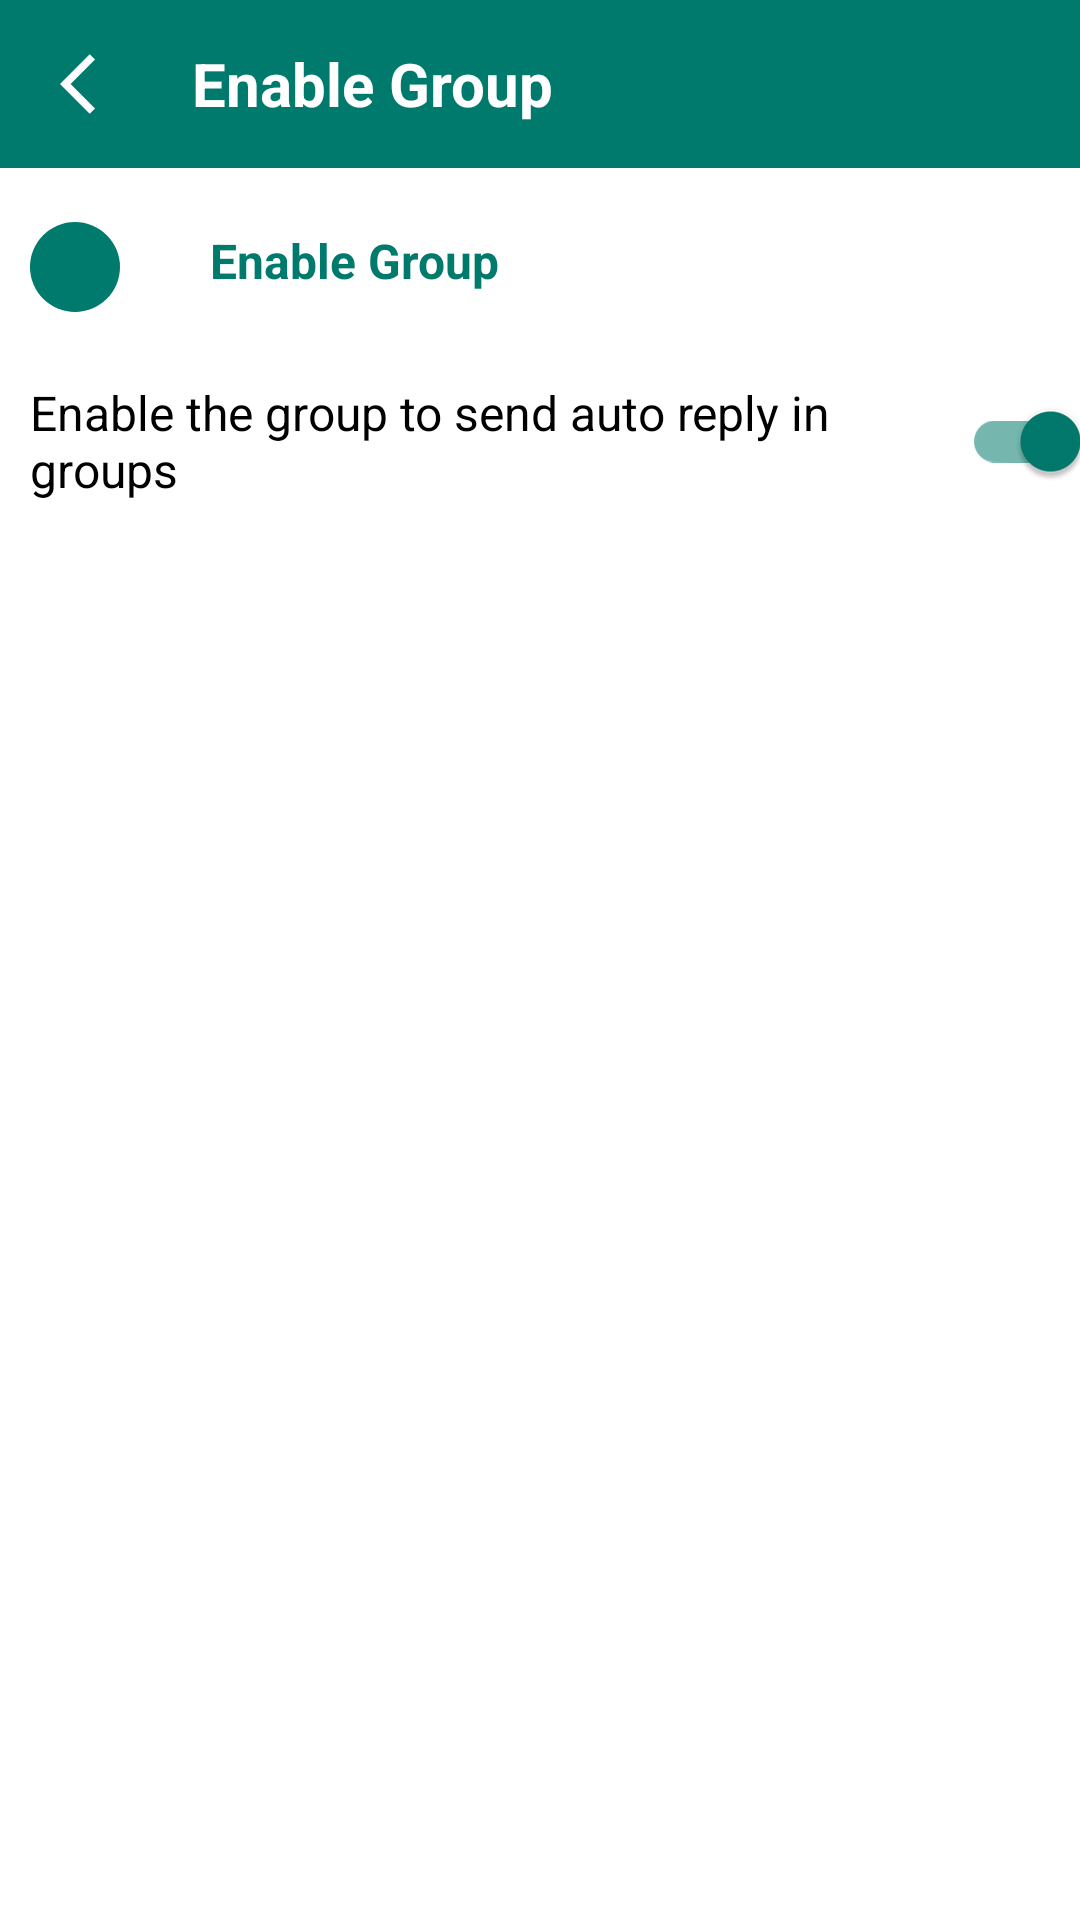

Here is an Android app screen rendered from its layout file. Give the layout XML and the strings, colors and styles it references.
<!-- AndroidManifest.xml: application theme Theme.WhatsappAutoReply -->
<!-- res/layout/activity_reply_group.xml -->
<?xml version="1.0" encoding="utf-8"?>
<layout>
<LinearLayout xmlns:android="http://schemas.android.com/apk/res/android"
    xmlns:app="http://schemas.android.com/apk/res-auto"
    android:layout_width="match_parent"
    android:layout_height="match_parent"
    android:orientation="vertical"
    android:tag="layout/activity_reply_group_0">

    <LinearLayout
        android:layout_width="match_parent"
        android:layout_height="?android:attr/actionBarSize"
        android:background="@color/actionBarColor">

        <ImageView
            android:id="@+id/imgGroupBack"
            android:layout_width="wrap_content"
            android:layout_height="match_parent"
            android:layout_gravity="center_horizontal"
            android:paddingStart="20dp"
            android:paddingEnd="10dp"
            android:src="@drawable/ic_arrow_back" />

        <TextView
            android:layout_width="wrap_content"
            android:layout_height="wrap_content"
            android:layout_gravity="center_vertical"
            android:layout_marginStart="10dp"
            android:text="Enable Group"
            android:textColor="@color/white"
            android:textSize="20dp"
            android:textStyle="bold" />
    </LinearLayout>

    <LinearLayout
        android:layout_width="match_parent"
        android:layout_height="wrap_content"
        android:layout_marginTop="5dp"
        android:orientation="horizontal">

        <ImageView
            android:layout_width="50dp"
            android:layout_height="50dp"
            android:layout_gravity="center"
            android:layout_marginTop="2dp"
            android:padding="10dp"
            android:src="@drawable/ic_group"
            app:tint="@color/actionBarColor" />

        <TextView
            android:layout_width="match_parent"
            android:layout_height="wrap_content"
            android:layout_gravity="center"
            android:layout_marginStart="20dp"
            android:text="Enable Group"
            android:textColor="@color/actionBarColor"
            android:textSize="16dp"
            android:textStyle="bold" />
    </LinearLayout>

    <LinearLayout
        android:layout_width="match_parent"
        android:layout_height="wrap_content"
        android:layout_marginStart="10dp"
        android:layout_marginTop="10dp"
        android:orientation="vertical">

        <com.google.android.material.switchmaterial.SwitchMaterial
            android:id="@+id/switchgroups"
            android:layout_width="match_parent"
            android:layout_height="wrap_content"
            android:checked="true"
            android:text="Enable the group to send auto reply in groups"
            android:textSize="16dp" />
    </LinearLayout>
</LinearLayout>
    </layout>
<!-- resources referenced by this layout -->
<resources>
  <color name="actionBarColor">#007a6c</color>
  <color name="white">#ffffffff</color>
  <!-- drawable ic_arrow_back (drawable) -->
  <?xml version="1.0" encoding="utf-8"?>
  <vector xmlns:android="http://schemas.android.com/apk/res/android"
      android:tint="#ffffff"
      android:height="24dp"
      android:width="24dp"
      android:autoMirrored="true"
      android:viewportWidth="24"
      android:viewportHeight="24">
      <path android:fillColor="@android:color/white" android:pathData="M11.67,3.87L9.9,2.1 0,12l9.9,9.9 1.77,-1.77L3.54,12z"/>
  </vector>
  <!-- drawable ic_group (drawable) -->
  <vector xmlns:android="http://schemas.android.com/apk/res/android"
      android:width="24dp"
      android:height="24dp"
      android:viewportWidth="120"
      android:viewportHeight="120">
      <path
          android:fillColor="#007a6c"
          android:pathData="M60,60m-60,0a60,60 0,1 1,120 0a60,60 0,1 1,-120 0" />
      <path
          android:fillColor="#fff"
          android:pathData="M83.9,73a15,15 0,0 0,-0.19 -2,12.17 12.17,0 0,0 -16.45,-9.23 12.45,12.45 0,0 0,-4 2.59,16.77 16.77,0 0,0 -27.15,13A2.26,2.26 0,0 0,36.69 79a2.19,2.19 0,0 0,1.59 0.58H67.44a2.2,2.2 0,0 0,1.63 -0.61,2.18 2.18,0 0,0 0.54,-1.64c0,-0.6 -0.07,-1.19 -0.13,-1.81l0,-0.35H79.93c0.62,0 1.27,0 1.9,0a2.1,2.1 0,0 0,1.52 -0.63A2.08,2.08 0,0 0,83.9 73ZM40.32,75.49a12.69,12.69 0,0 1,25.07 0ZM79.59,71.1H77.12c-2.83,0 -5.75,0 -8.62,0 -0.17,0 -0.19,0 -0.31,-0.23 -0.5,-1 -1,-1.9 -1.58,-2.88l-0.45,-0.81a8.2,8.2 0,0 1,8.49 -1.69,8.11 8.11,0 0,1 3.69,2.86A7.29,7.29 0,0 1,79.59 71.1Z" />
      <path
          android:fillColor="#fff"
          android:pathData="M52.68,59.23h0.13a9.43,9.43 0,0 0,6.62 -2.69A9.22,9.22 0,0 0,62.23 50a9.38,9.38 0,0 0,-2.67 -6.71,9.37 9.37,0 0,0 -13.28,-0.12 9.47,9.47 0,0 0,-2.81 6.68,9.43 9.43,0 0,0 9.21,9.39ZM52.84,44.49h0a5.35,5.35 0,0 1,0 10.7h0a5.36,5.36 0,0 1,-5.33 -5.37,5.22 5.22,0 0,1 1.58,-3.76A5.31,5.31 0,0 1,52.84 44.49Z" />
      <path
          android:fillColor="#fff"
          android:pathData="M71.67,60h0a7.1,7.1 0,0 0,5 -2,7 7,0 0,0 2.11,-5 7.09,7.09 0,1 0,-7.15 7ZM68.67,52.86a3,3 0,0 1,0.92 -2.14A3.06,3.06 0,1 1,71.68 56a3,3 0,0 1,-2.14 -0.92A3.06,3.06 0,0 1,68.67 52.87Z" />
  </vector>
  <style name="Theme.WhatsappAutoReply" parent="Theme.MaterialComponents.DayNight.NoActionBar">
          <item name="android:statusBarColor">?attr/colorPrimaryVariant</item>
          <item name="actionBarTheme">@style/AppTheme.AppBarOverlay</item>
          <item name="actionOverflowButtonStyle">@style/DotsDarkTheme</item>
          <item name="colorOnPrimary">@color/actionBarColor</item>
          <item name="colorOnSecondary">@color/white</item>
          <item name="colorPrimary">@color/actionBarColor</item>
          <item name="colorPrimaryVariant">@color/statusBarColor</item>
          <item name="colorSecondary">@color/actionBarColor</item>
          <item name="colorSecondaryVariant">@color/actionBarColor</item>
          <item name="fontFamily">@font/poppins_regular</item>
      </style>
  <style name="AppTheme.AppBarOverlay" parent="Theme.AppCompat.DayNight.NoActionBar">
          <item name="android:textColorSecondary">@android:color/white</item>
      </style>
  <style name="DotsDarkTheme">
          <item name="android:tint">@color/white</item>
      </style>
  <color name="statusBarColor">#007a6c</color>
</resources>
